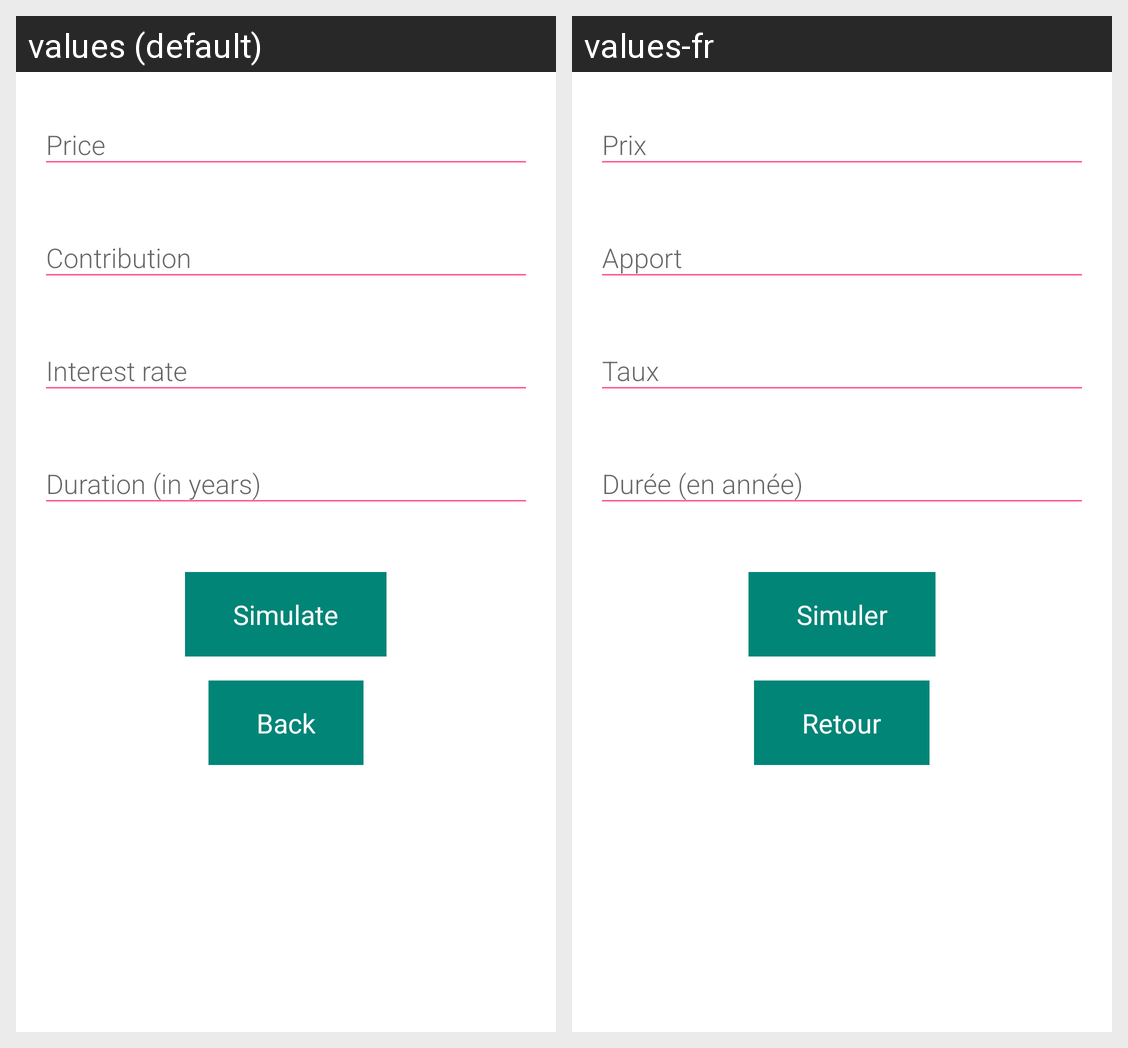

The same Android screen rendered under two of its app's locales, left to right. List the strings drawn on it with the default value and each locale's translation.
Android screen res/layout/activity_simulator.xml rendered under 2 locales, left to right: values (default), values-fr. Device: Nexus 5 (rendered at 1080×1920; each locale shown at half size, 540×960, under a caption strip naming it); theme mytheme.
Strings drawn on this screen, with the default value and each locale's value (text and hints the layout hard-codes, and strings that could not be matched under every locale, appear in the picture but are not listed):

simulate
  values: Simulate
  values-fr: Simuler

back
  values: Back
  values-fr: Retour
